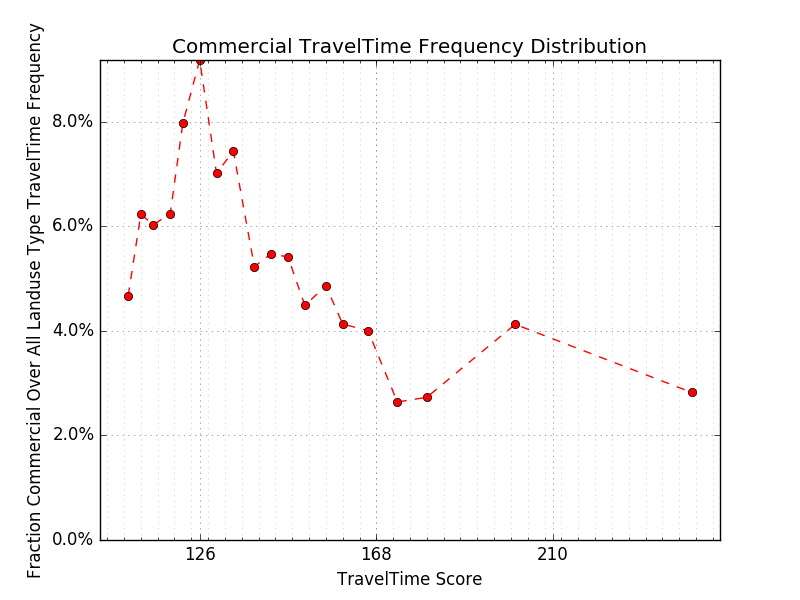

The data file committed next to this chart (first rows):
x, res/com, original, y
0.00000, 18, 482, 0.03734
109, 44, 942, 0.04671
112, 48, 771, 0.06226
115, 59, 979, 0.06027
119, 45, 721, 0.06241
122, 77, 966, 0.07971
126, 78, 850, 0.09176
130, 53, 756, 0.07011
134, 73, 982, 0.07434
139, 44, 842, 0.05226
143, 48, 877, 0.05473
147, 41, 758, 0.05409
151, 43, 959, 0.04484
156, 35, 720, 0.04861
160, 35, 848, 0.04127
166, 34, 849, 0.04005
173, 23, 872, 0.02638
180, 23, 843, 0.02728
201, 36, 873, 0.04124
243, 24, 851, 0.02820
